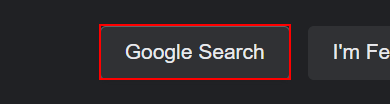
Workflow: findImage

Step 1: find the text box in window 'Google' (chrome.exe)
